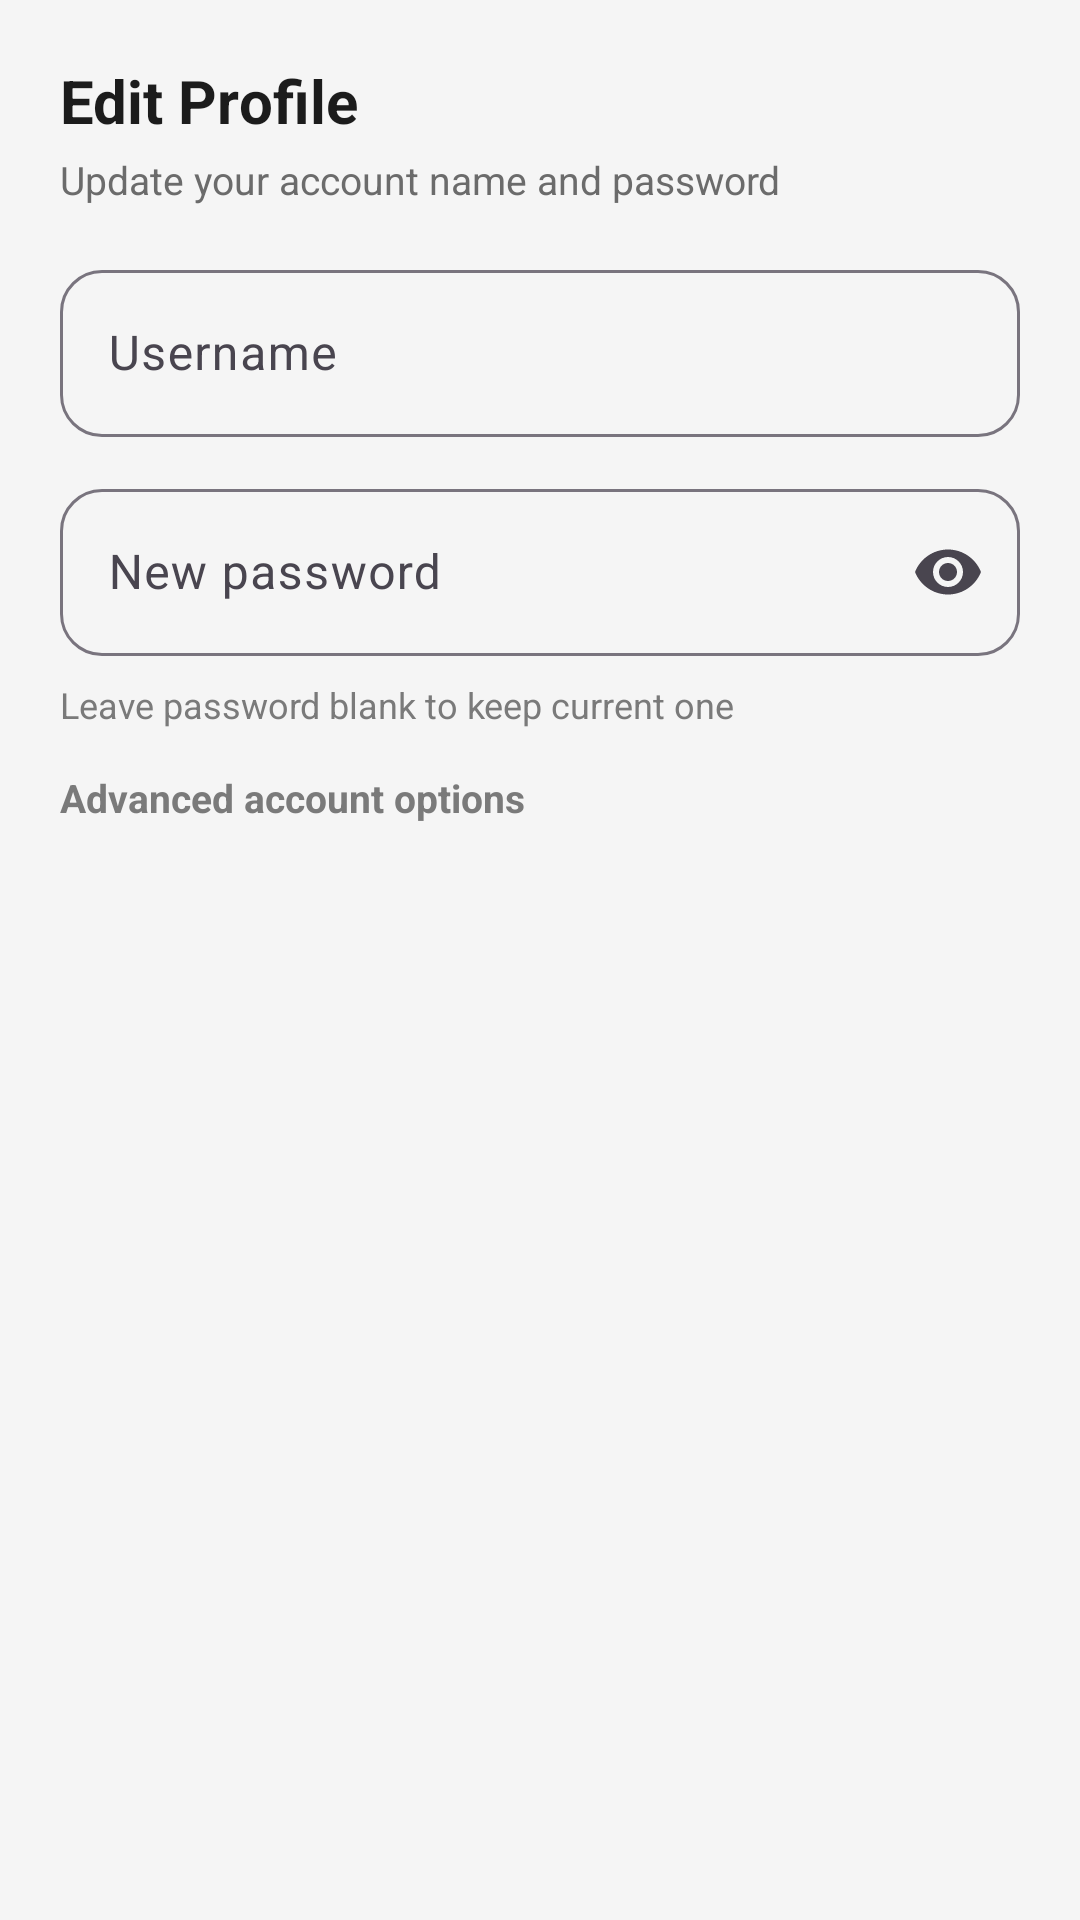

Layout XML and referenced resources for this Android screen:
<!-- AndroidManifest.xml: application theme Theme.NeuroArenaNavigation -->
<!-- res/layout/dialog_edit_profile.xml -->
<?xml version="1.0" encoding="utf-8"?>
<LinearLayout xmlns:android="http://schemas.android.com/apk/res/android"
    xmlns:app="http://schemas.android.com/apk/res-auto"
    android:layout_width="match_parent"
    android:layout_height="wrap_content"
    android:orientation="vertical"
    android:padding="20dp">

    <TextView
        android:id="@+id/tvDialogTitle"
        android:layout_width="wrap_content"
        android:layout_height="wrap_content"
        android:text="Edit Profile"
        android:textColor="#1C1C1C"
        android:textSize="20sp"
        android:textStyle="bold" />

    <TextView
        android:id="@+id/tvDialogSubtitle"
        android:layout_width="wrap_content"
        android:layout_height="wrap_content"
        android:layout_marginTop="4dp"
        android:text="Update your account name and password"
        android:textColor="#6B6B6B"
        android:textSize="13sp" />

    <com.google.android.material.textfield.TextInputLayout
        android:id="@+id/tilUsername"
        android:layout_width="match_parent"
        android:layout_height="wrap_content"
        android:layout_marginTop="16dp"
        android:hint="Username"
        app:boxBackgroundMode="outline"
        app:boxCornerRadiusTopStart="14dp"
        app:boxCornerRadiusTopEnd="14dp"
        app:boxCornerRadiusBottomStart="14dp"
        app:boxCornerRadiusBottomEnd="14dp">

        <com.google.android.material.textfield.TextInputEditText
            android:id="@+id/etDialogUsername"
            android:layout_width="match_parent"
            android:layout_height="wrap_content"
            android:inputType="textPersonName"
            android:maxLines="1" />
    </com.google.android.material.textfield.TextInputLayout>

    <com.google.android.material.textfield.TextInputLayout
        android:id="@+id/tilPassword"
        android:layout_width="match_parent"
        android:layout_height="wrap_content"
        android:layout_marginTop="12dp"
        android:hint="New password"
        app:boxBackgroundMode="outline"
        app:boxCornerRadiusTopStart="14dp"
        app:boxCornerRadiusTopEnd="14dp"
        app:boxCornerRadiusBottomStart="14dp"
        app:boxCornerRadiusBottomEnd="14dp"
        app:endIconMode="password_toggle">

        <com.google.android.material.textfield.TextInputEditText
            android:id="@+id/etDialogPassword"
            android:layout_width="match_parent"
            android:layout_height="wrap_content"
            android:inputType="textPassword"
            android:maxLines="1" />
    </com.google.android.material.textfield.TextInputLayout>

    <TextView
        android:id="@+id/tvDialogPasswordHint"
        android:layout_width="wrap_content"
        android:layout_height="wrap_content"
        android:layout_marginTop="8dp"
        android:text="Leave password blank to keep current one"
        android:textColor="#7A7A7A"
        android:textSize="12sp" />

    <TextView
        android:id="@+id/tvManageAccountAction"
        android:layout_width="wrap_content"
        android:layout_height="wrap_content"
        android:layout_marginTop="14dp"
        android:text="Advanced account options"
        android:textColor="#7A7A7A"
        android:textSize="13sp"
        android:textStyle="bold" />

</LinearLayout>
<!-- resources referenced by this layout -->
<resources>
  <style name="Theme.NeuroArenaNavigation" parent="Theme.Material3.DayNight.NoActionBar">
          
          <item name="colorPrimary">@color/primary</item>
          <item name="colorPrimaryVariant">@color/primary_dark</item>
          <item name="colorOnPrimary">@color/white</item>
  
          
          <item name="colorSecondary">@color/accent</item>
          <item name="colorSecondaryVariant">@color/teal_700</item>
          <item name="colorOnSecondary">@color/black</item>
  
          
          <item name="android:colorBackground">@color/background</item>
          <item name="colorSurface">@color/card_background</item>
  
          
          <item name="android:statusBarColor">?attr/colorPrimary</item>
          <item name="android:windowLightStatusBar">false</item>
      </style>
  <color name="primary">#6200EE</color>
  <color name="primary_dark">#3700B3</color>
  <color name="white">#FFFFFFFF</color>
  <color name="accent">#03DAC5</color>
  <color name="teal_700">#FF018786</color>
  <color name="black">#FF000000</color>
  <color name="background">#F5F5F5</color>
  <color name="card_background">#FFFFFF</color>
</resources>
